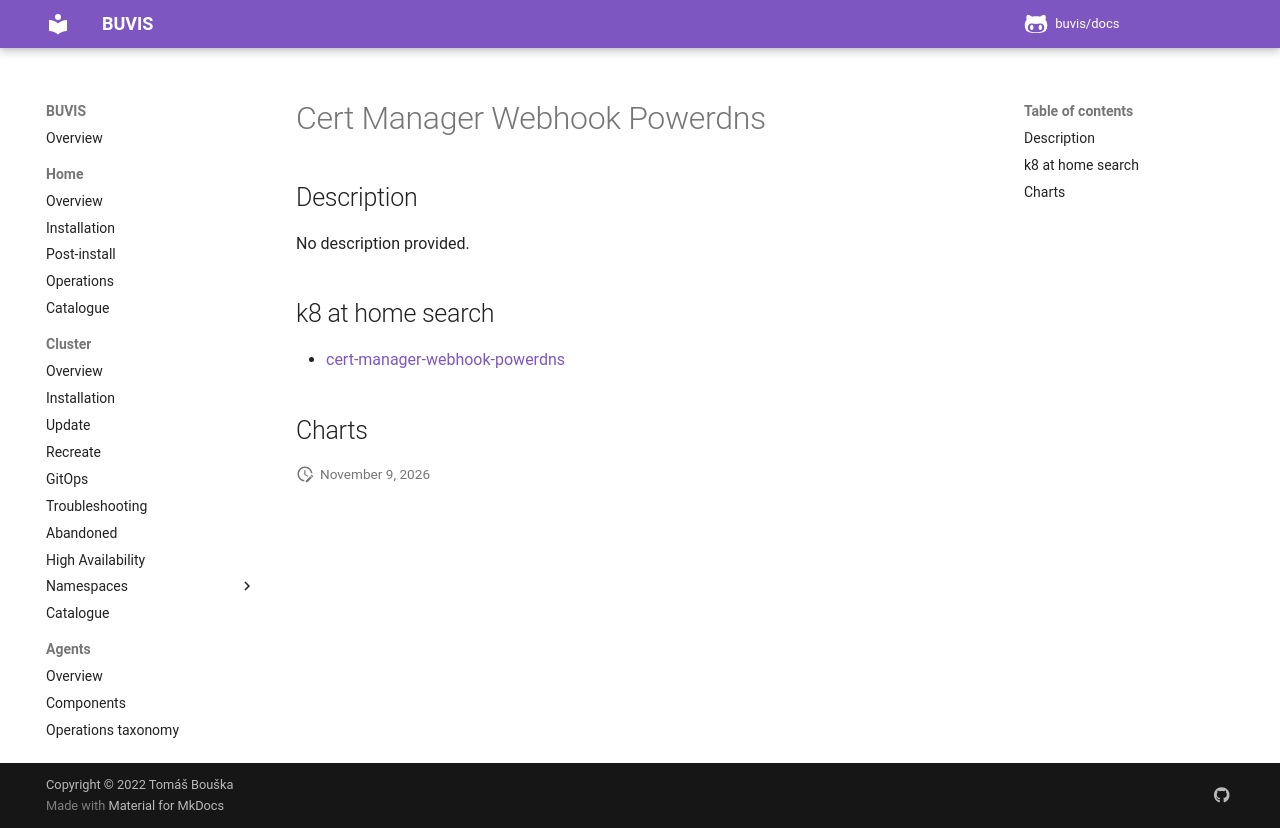

repository: buvis/docs · page: cluster/catalogue/cert-manager-webhook-powerdns/index.html · generator: mkdocs

# Cert Manager Webhook Powerdns

## Description

No description provided.

## k8 at home search

- [cert-manager-webhook-powerdns](https://nanne.dev/k8s-at-home-search/#/cert-manager-webhook-powerdns)

## Charts
